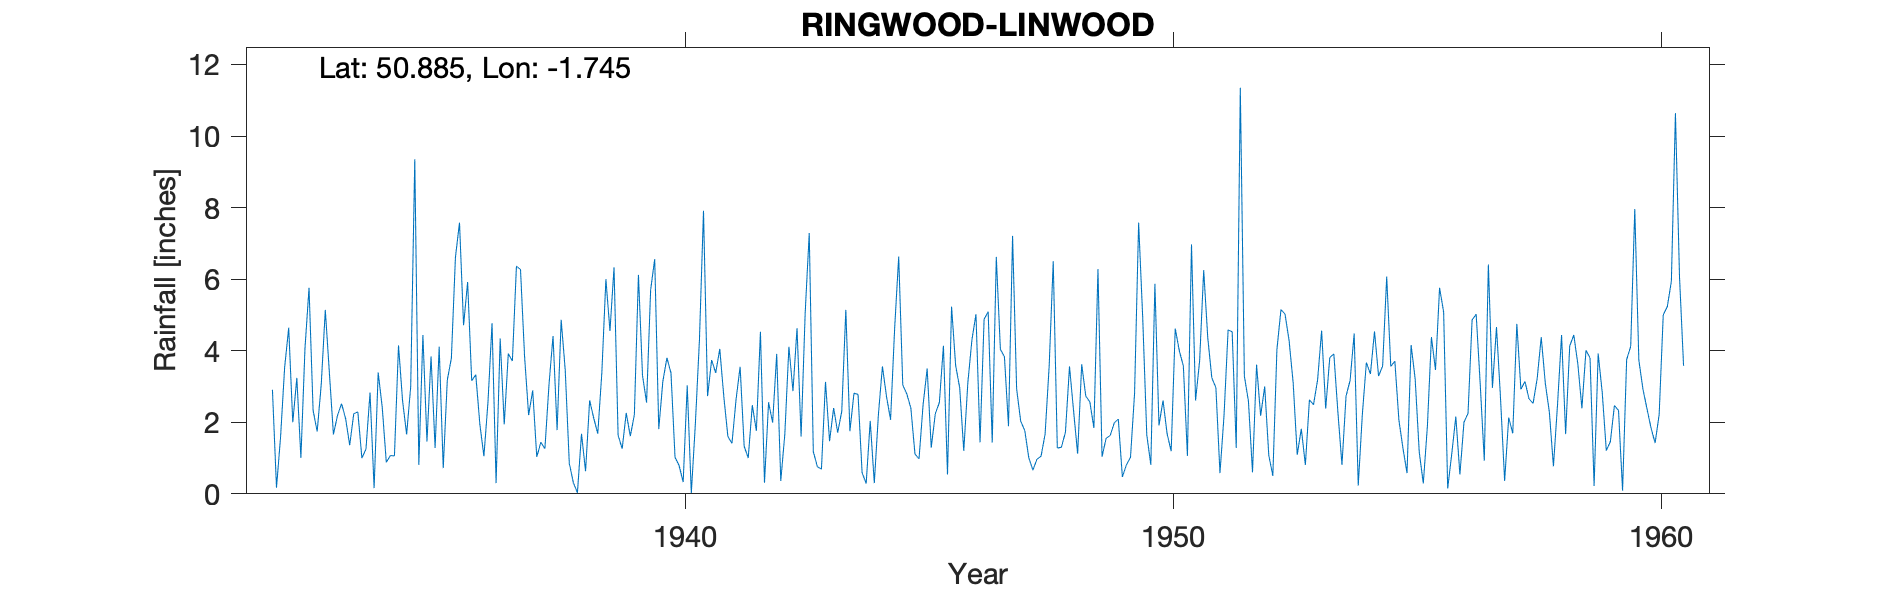

The file beside this chart, header and first rows:
RINGWOOD-LINWOOD, , , , , , , , , , , , , , , , , , , , , , , 
Grid ref, SU180095, Long, -1.745, Lat, 50.88, Elevation, 138, ft, , , , , , , , , , , , , , , 
Station no, 625/5, , , , , , , , , , , , , , , , , , , , , , 
, 1931, 1932, 1933, 1934, 1935, 1936, 1937, 1938, 1939, 1940, 1941, 1942, 1943, 1944, 1945, 1946, 1947, 1948, 1949, 1950, 1951, 1952, 1953
January, , 2.91, 3.05, 2.83, 0.81, 5.92, 6.36, 3.46, 6.33, 3.14, 3.74, 4.53, 7.29, 2.78, 2.79, 3.59, 3.83, 6.5, 1.04, 0.81, 3.72, 2.59, 1.09
February, , 0.17, 5.14, 0.16, 4.44, 3.16, 6.27, 0.85, 1.64, 3.8, 3.38, 0.31, 1.18, 0.59, 2.39, 2.96, 1.89, 1.28, 1.55, 5.87, 6.25, 0.6, 1.82
March, , 1.59, 3.39, 3.39, 1.46, 3.33, 3.84, 0.31, 1.26, 3.38, 4.05, 2.56, 0.76, 0.29, 1.11, 1.2, 7.21, 1.3, 1.63, 1.91, 4.36, 3.61, 0.81
April, , 3.53, 1.66, 2.42, 3.84, 1.95, 2.2, 0.03, 2.26, 1.02, 2.71, 1.99, 0.69, 2.04, 0.98, 3.1, 2.93, 1.72, 1.98, 2.61, 3.24, 2.18, 2.63
May, , 4.64, 2.19, 0.88, 1.28, 1.05, 2.89, 1.68, 1.61, 0.79, 1.6, 3.91, 3.13, 0.3, 2.49, 4.3, 2.03, 3.56, 2.09, 1.68, 2.97, 3, 2.49
June, , 2, 2.52, 1.07, 4.11, 2.56, 1.03, 0.63, 2.21, 0.33, 1.41, 0.36, 1.47, 2.2, 3.5, 5.02, 1.77, 2.32, 0.47, 1.19, 0.58, 1.08, 3.18
July, , 3.24, 2.1, 1.06, 0.72, 4.77, 1.44, 2.61, 6.12, 3.03, 2.63, 1.67, 2.4, 3.56, 1.29, 1.44, 1, 1.12, 0.81, 4.62, 2.19, 0.5, 4.56
August, , 1, 1.36, 4.15, 3.18, 0.3, 1.26, 2.12, 3.31, 0.02, 3.55, 4.11, 1.71, 2.72, 2.24, 4.88, 0.66, 3.62, 1.02, 4, 4.58, 4.03, 2.38
September, , 4.06, 2.24, 2.6, 3.79, 4.34, 3.04, 1.68, 2.55, 1.96, 1.33, 2.87, 2.31, 2.07, 2.55, 5.09, 0.97, 2.73, 2.81, 3.57, 4.53, 5.15, 3.81
October, , 5.76, 2.29, 1.66, 6.61, 1.94, 4.41, 3.38, 5.7, 4.3, 1, 4.63, 5.14, 4.62, 4.14, 1.43, 1.05, 2.57, 7.58, 1.06, 1.28, 5.02, 3.91
November, , 2.33, 1, 3, 7.58, 3.92, 1.78, 6, 6.56, 7.91, 2.48, 1.6, 1.75, 6.63, 0.54, 6.62, 1.67, 1.84, 4.93, 6.97, 11.35, 4.28, 2.28
December, , 1.74, 1.25, 9.35, 4.71, 3.71, 4.86, 4.55, 1.81, 2.73, 1.76, 5.05, 2.81, 3.04, 5.23, 4.04, 3.57, 6.28, 1.65, 2.61, 3.29, 3.1, 0.81
Total, , 32.97, 28.19, 32.57, 42.53, 36.95, 39.38, 27.3, 41.36, 32.41, 29.64, 33.59, 30.64, 30.84, 29.25, 43.67, 28.58, 34.84, 27.56, 36.9, 48.34, 35.14, 29.77
Gorse heather bracken grass kept short n…, , , , , , , , , , , , , , , , , , , , , , , 
1931 Computed from nearby site, , , , , , , , , , , , , , , , , , , , , , , 
1942 Jan 1st Gauge moved 60yrds N, , , , , , , , , , , , , , , , , , , , , , , 
1960 July 5th Inspection In marshy groun…, , , , , , , , , , , , , , , , , , , , , , , 
Post 1960 known as LINWOOD, APPLESLADE S…, , , , , , , , , , , , , , , , , , , , , , , 
1932-1988, , , , , , , , , , , , , , , , , , , , , , , 
